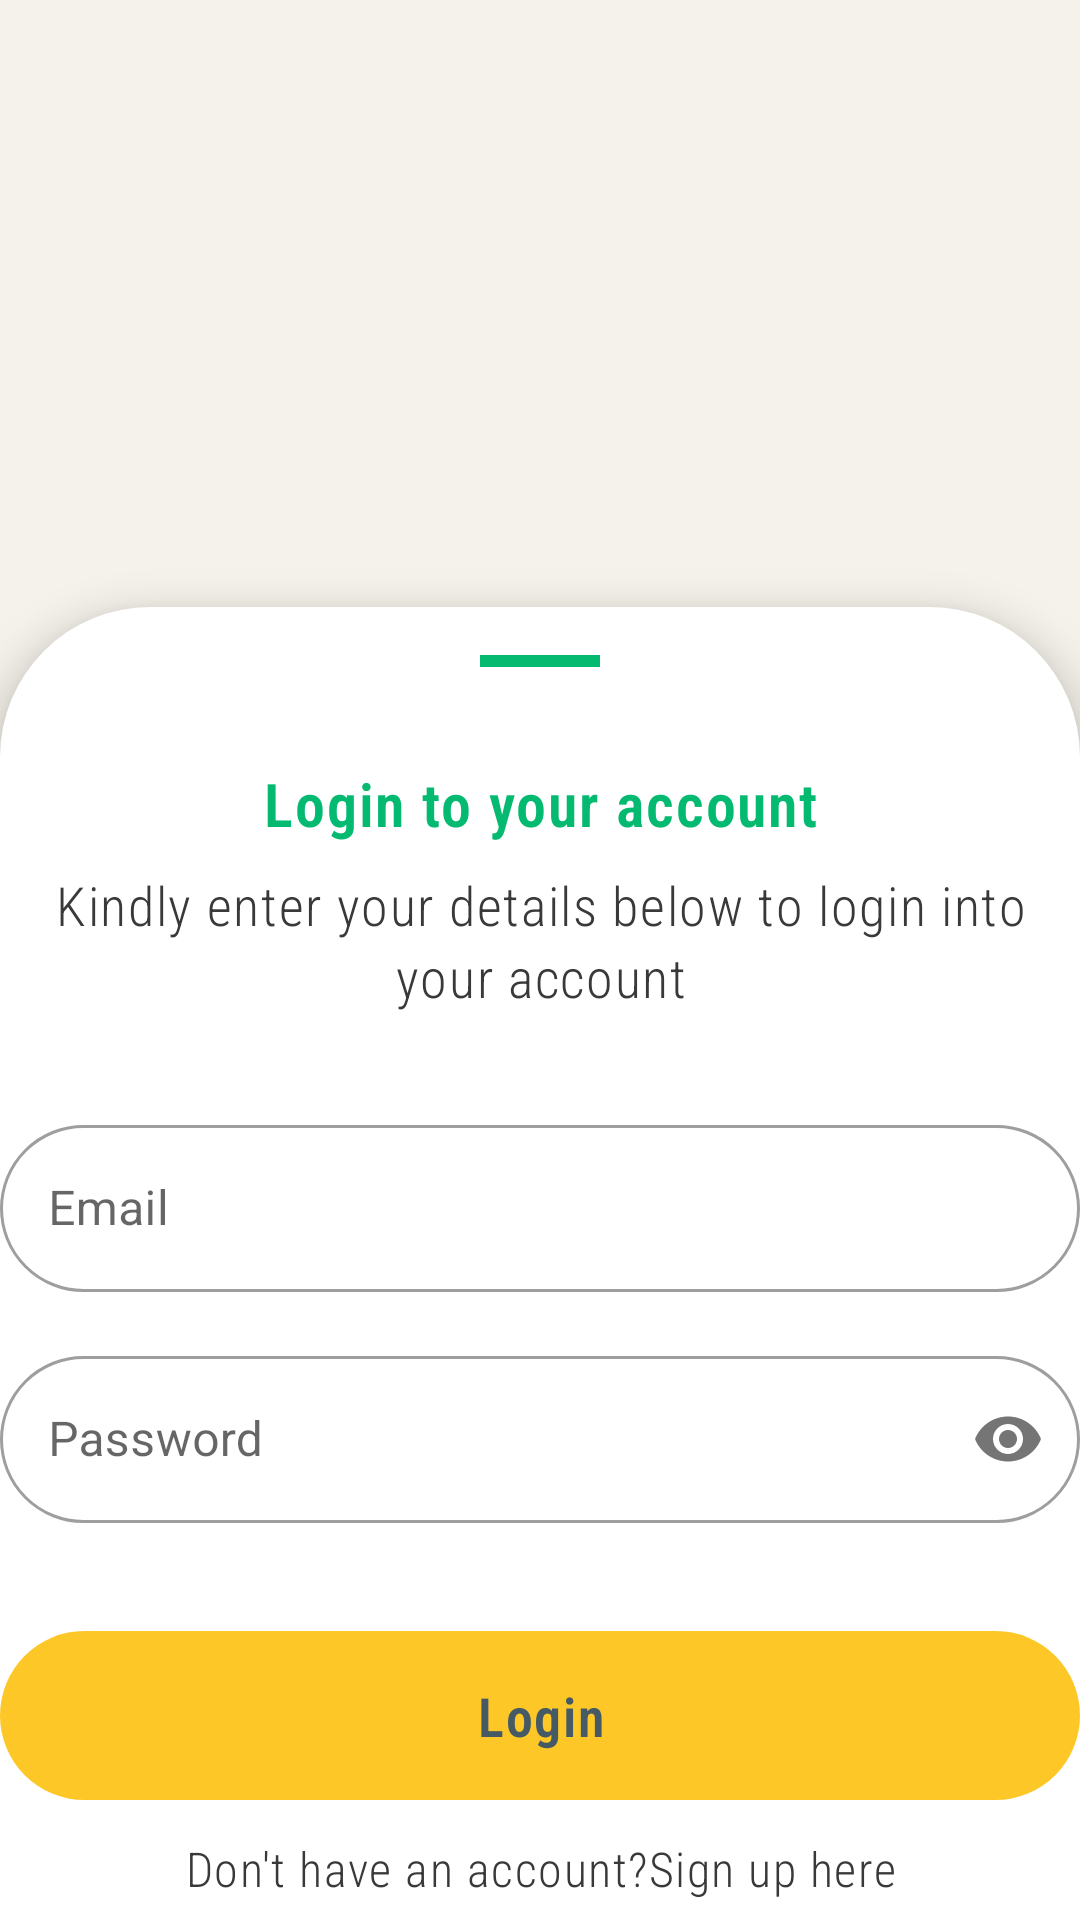

Produce the Android XML layout that renders to this screen, including the resource entries it uses.
<!-- AndroidManifest.xml: application theme Theme.HealthyFoods -->
<!-- res/layout/fragment_login.xml -->
<?xml version="1.0" encoding="utf-8"?>
<androidx.coordinatorlayout.widget.CoordinatorLayout xmlns:android="http://schemas.android.com/apk/res/android"
    xmlns:app="http://schemas.android.com/apk/res-auto"
    xmlns:tools="http://schemas.android.com/tools"
    android:layout_width="match_parent"
    android:layout_height="match_parent"
    android:background="@color/healthy_foods_white"
    tools:context=".ui.LoginFragment">

  <ImageView
      android:id="@+id/recipe_image"
      android:layout_width="wrap_content"
      android:layout_height="match_parent"
      android:layout_gravity="center_horizontal"
      android:scaleType="fitStart"
      app:srcCompat="@drawable/healthy_lifestyle"
      tools:ignore="ContentDescription" />

  <androidx.core.widget.NestedScrollView
      android:id="@+id/login_details_bottom_sheet"
      android:layout_width="match_parent"
      android:layout_height="match_parent"
      style="@style/BottomSheetStyle"
      app:layout_constraintEnd_toEndOf="parent"
      app:layout_constraintStart_toStartOf="parent"
      app:layout_behavior="com.google.android.material.bottomsheet.BottomSheetBehavior">


    <androidx.constraintlayout.widget.ConstraintLayout
        android:layout_width="match_parent"
        android:layout_height="wrap_content">

      <View
          android:id="@+id/divider"
          android:layout_width="@dimen/divider_width"
          android:layout_height="@dimen/divider_height"
          android:layout_marginTop="@dimen/view_margin_vertical_double"
          android:background="?attr/colorPrimary"
          app:layout_constraintEnd_toEndOf="parent"
          app:layout_constraintStart_toStartOf="parent"
          app:layout_constraintTop_toTopOf="parent" />

      <TextView
          android:id="@+id/login_text"
          style="@style/BoldTextStyle"
          android:layout_width="0dp"
          android:layout_height="wrap_content"
          android:layout_marginStart="@dimen/screen_margin_horizontal_default"
          android:layout_marginTop="@dimen/view_margin_vertical_quadraple"
          android:layout_marginEnd="@dimen/screen_margin_horizontal_default"
          android:gravity="center_horizontal"
          android:text="@string/login_account"
          app:layout_constraintEnd_toEndOf="parent"
          app:layout_constraintHorizontal_bias="0.0"
          app:layout_constraintStart_toStartOf="parent"
          app:layout_constraintTop_toBottomOf="@id/divider" />

      <TextView
          android:id="@+id/login_additional_text"
          style="@style/NormalTextStyle"
          android:layout_width="0dp"
          android:layout_height="wrap_content"
          android:layout_marginStart="@dimen/screen_margin_horizontal_default"
          android:layout_marginTop="@dimen/view_margin_vertical"
          android:layout_marginEnd="@dimen/screen_margin_horizontal_default"
          android:gravity="center_horizontal"
          android:text="@string/login_additional_text"
          app:layout_constraintEnd_toEndOf="parent"
          app:layout_constraintHorizontal_bias="0.0"
          app:layout_constraintStart_toStartOf="parent"
          app:layout_constraintTop_toBottomOf="@id/login_text" />

      <com.google.android.material.textfield.TextInputLayout
          android:id="@+id/email_text_input_layout"
          android:layout_width="0dp"
          android:layout_height="wrap_content"
          android:layout_marginStart="@dimen/screen_margin_horizontal_default"
          android:layout_marginTop="@dimen/view_margin_vertical_quadraple"
          android:layout_marginEnd="@dimen/screen_margin_horizontal_default"
          app:layout_constraintEnd_toEndOf="parent"
          app:layout_constraintStart_toStartOf="parent"
          app:layout_constraintTop_toBottomOf="@+id/login_additional_text">

        <com.google.android.material.textfield.TextInputEditText
            android:layout_width="match_parent"
            android:layout_height="wrap_content"
            android:hint="@string/email"
            android:inputType="textEmailAddress" />

      </com.google.android.material.textfield.TextInputLayout>

      <com.google.android.material.textfield.TextInputLayout
          android:id="@+id/password_text_input_layout"
          android:layout_width="0dp"
          android:layout_height="wrap_content"
          android:layout_marginStart="@dimen/screen_margin_horizontal_default"
          android:layout_marginTop="@dimen/view_margin_vertical_double"
          android:layout_marginEnd="@dimen/screen_margin_horizontal_default"
          app:layout_constraintEnd_toEndOf="parent"
          app:layout_constraintStart_toStartOf="parent"
          app:layout_constraintTop_toBottomOf="@+id/email_text_input_layout"
          app:passwordToggleEnabled="true">

        <com.google.android.material.textfield.TextInputEditText
            android:layout_width="match_parent"
            android:layout_height="wrap_content"
            android:hint="@string/password"
            android:inputType="textPassword" />

      </com.google.android.material.textfield.TextInputLayout>

      <ProgressBar
          android:id="@+id/login_progress_bar"
          style="?android:attr/progressBarStyle"
          android:layout_width="wrap_content"
          android:layout_height="wrap_content"
          android:visibility="gone"
          app:layout_constraintEnd_toEndOf="parent"
          app:layout_constraintStart_toStartOf="parent"
          app:layout_constraintTop_toBottomOf="@id/password_text_input_layout" />

      <TextView
          android:id="@+id/progress_message"
          style="@style/NormalTextStyle"
          android:layout_width="0dp"
          android:layout_height="wrap_content"
          android:layout_marginStart="@dimen/screen_margin_horizontal_default"
          android:layout_marginTop="@dimen/view_margin_vertical"
          android:layout_marginEnd="@dimen/screen_margin_horizontal_default"
          android:gravity="center_horizontal"
          android:text="@string/progress_dialog_message_login"
          android:textSize="@dimen/small_font_size"
          android:visibility="gone"
          app:layout_constraintEnd_toEndOf="parent"
          app:layout_constraintHorizontal_bias="0.0"
          app:layout_constraintStart_toStartOf="parent"
          app:layout_constraintTop_toBottomOf="@id/login_progress_bar" />

      <Button
          android:id="@+id/btn_login"
          style="@style/ButtonStyle"
          android:layout_width="0dp"
          android:layout_height="wrap_content"
          android:layout_marginStart="@dimen/screen_margin_horizontal_default"
          android:layout_marginTop="@dimen/view_margin_vertical_quadraple"
          android:layout_marginEnd="@dimen/screen_margin_horizontal_default"
          android:text="@string/login"
          android:textColor="#455A64"
          app:layout_constraintEnd_toEndOf="parent"
          app:layout_constraintStart_toStartOf="parent"
          app:layout_constraintTop_toBottomOf="@id/progress_message" />

      <TextView
          android:id="@+id/link_to_signup"
          style="@style/NormalTextStyle"
          android:layout_width="0dp"
          android:layout_height="wrap_content"
          android:layout_marginStart="@dimen/screen_margin_horizontal_default"
          android:layout_marginTop="@dimen/view_margin_vertical"
          android:layout_marginEnd="@dimen/screen_margin_horizontal_default"
          android:gravity="center_horizontal"
          android:text="@string/proceed_to_signup"
          android:textSize="@dimen/small_font_size"
          app:layout_constraintEnd_toEndOf="parent"
          app:layout_constraintHorizontal_bias="0.0"
          app:layout_constraintStart_toStartOf="parent"
          app:layout_constraintTop_toBottomOf="@id/btn_login" />

    </androidx.constraintlayout.widget.ConstraintLayout>
  </androidx.core.widget.NestedScrollView>
</androidx.coordinatorlayout.widget.CoordinatorLayout>
<!-- resources referenced by this layout -->
<resources>
  <color name="healthy_foods_white">#FFF5F2EB</color>
  <dimen name="divider_height">4dp</dimen>
  <dimen name="divider_width">40dp</dimen>
  <dimen name="screen_margin_horizontal_default">108dp</dimen>
  <dimen name="small_font_size">16sp</dimen>
  <dimen name="view_margin_vertical">8dp</dimen>
  <dimen name="view_margin_vertical_double">16dp</dimen>
  <dimen name="view_margin_vertical_quadraple">32dp</dimen>
  <string name="email">Email</string>
  <string name="login">Login</string>
  <string name="login_account">Login to your account</string>
  <string name="login_additional_text">Kindly enter your details below to login into your account</string>
  <string name="password">Password</string>
  <string name="proceed_to_signup">Don\'t have an account?Sign up here</string>
  <string name="progress_dialog_message_login">Authenticating …</string>
  <style name="BoldTextStyle" parent="NormalTextStyle">
      <item name="android:fontFamily">sans-serif-condensed-medium</item>
      <item name="android:textStyle">bold</item>
      <item name="android:textColor">@color/healthy_foods_green</item>
      <item name="android:textSize">@dimen/medium_font_size</item>
    </style>
  <style name="BottomSheetStyle" parent="Widget.MaterialComponents.BottomSheet">
      <item name="android:background">@color/white</item>
      <item name="shapeAppearanceOverlay">@style/BottomSheetShapeAppearance</item>
    </style>
  <style name="ButtonStyle" parent="Widget.Material3.Button">
      <item name="backgroundTint">@color/healthy_foods_yellow</item>
      <item name="android:textAppearance">@style/ButtonTextStyle</item>
      <item name="android:paddingVertical">@dimen/padding_vertical_double</item>
    </style>
  <style name="NormalTextStyle" parent="TextAppearance.Material3.BodyLarge">
      <item name="android:textColor">@color/healthy_foods_black</item>
      <item name="fontFamily">sans-serif-condensed-light</item>
      <item name="android:textSize">@dimen/normal_font_size</item>
    </style>
  <color name="healthy_foods_green">#FF04BA71</color>
  <dimen name="medium_font_size">20sp</dimen>
  <color name="white">#FFFFFFFF</color>
  <style name="BottomSheetShapeAppearance" parent="">
      <item name="cornerFamily">rounded</item>
      <item name="cornerSizeTopLeft">@dimen/bottom_sheet_corner_radius</item>
      <item name="cornerSizeTopRight">@dimen/bottom_sheet_corner_radius</item>
    </style>
  <color name="healthy_foods_yellow">#FFFDC827</color>
  <style name="ButtonTextStyle" parent="NormalTextStyle">
      <item name="android:fontFamily">sans-serif-condensed-medium</item>
      <item name="android:textStyle">bold</item>
      <item name="android:textSize">@dimen/normal_font_size</item>
    </style>
  <dimen name="padding_vertical_double">16dp</dimen>
  <color name="healthy_foods_black">#FF39393A</color>
  <dimen name="normal_font_size">18sp</dimen>
  <style name="TextInputLayoutStyle" parent="Widget.MaterialComponents.TextInputLayout.OutlinedBox">
      <item name="shapeAppearanceOverlay">@style/TextInputLayoutShapeAppearance</item>
      <item name="android:textAppearance">@style/NormalTextStyle</item>
    </style>
  <dimen name="bottom_sheet_corner_radius">50dp</dimen>
  <style name="TextInputLayoutShapeAppearance">
      <item name="cornerFamily">rounded</item>
      <item name="cornerSize">@dimen/text_input_layout_corner_radius</item>
    </style>
  <dimen name="text_input_layout_corner_radius">50dp</dimen>
</resources>
